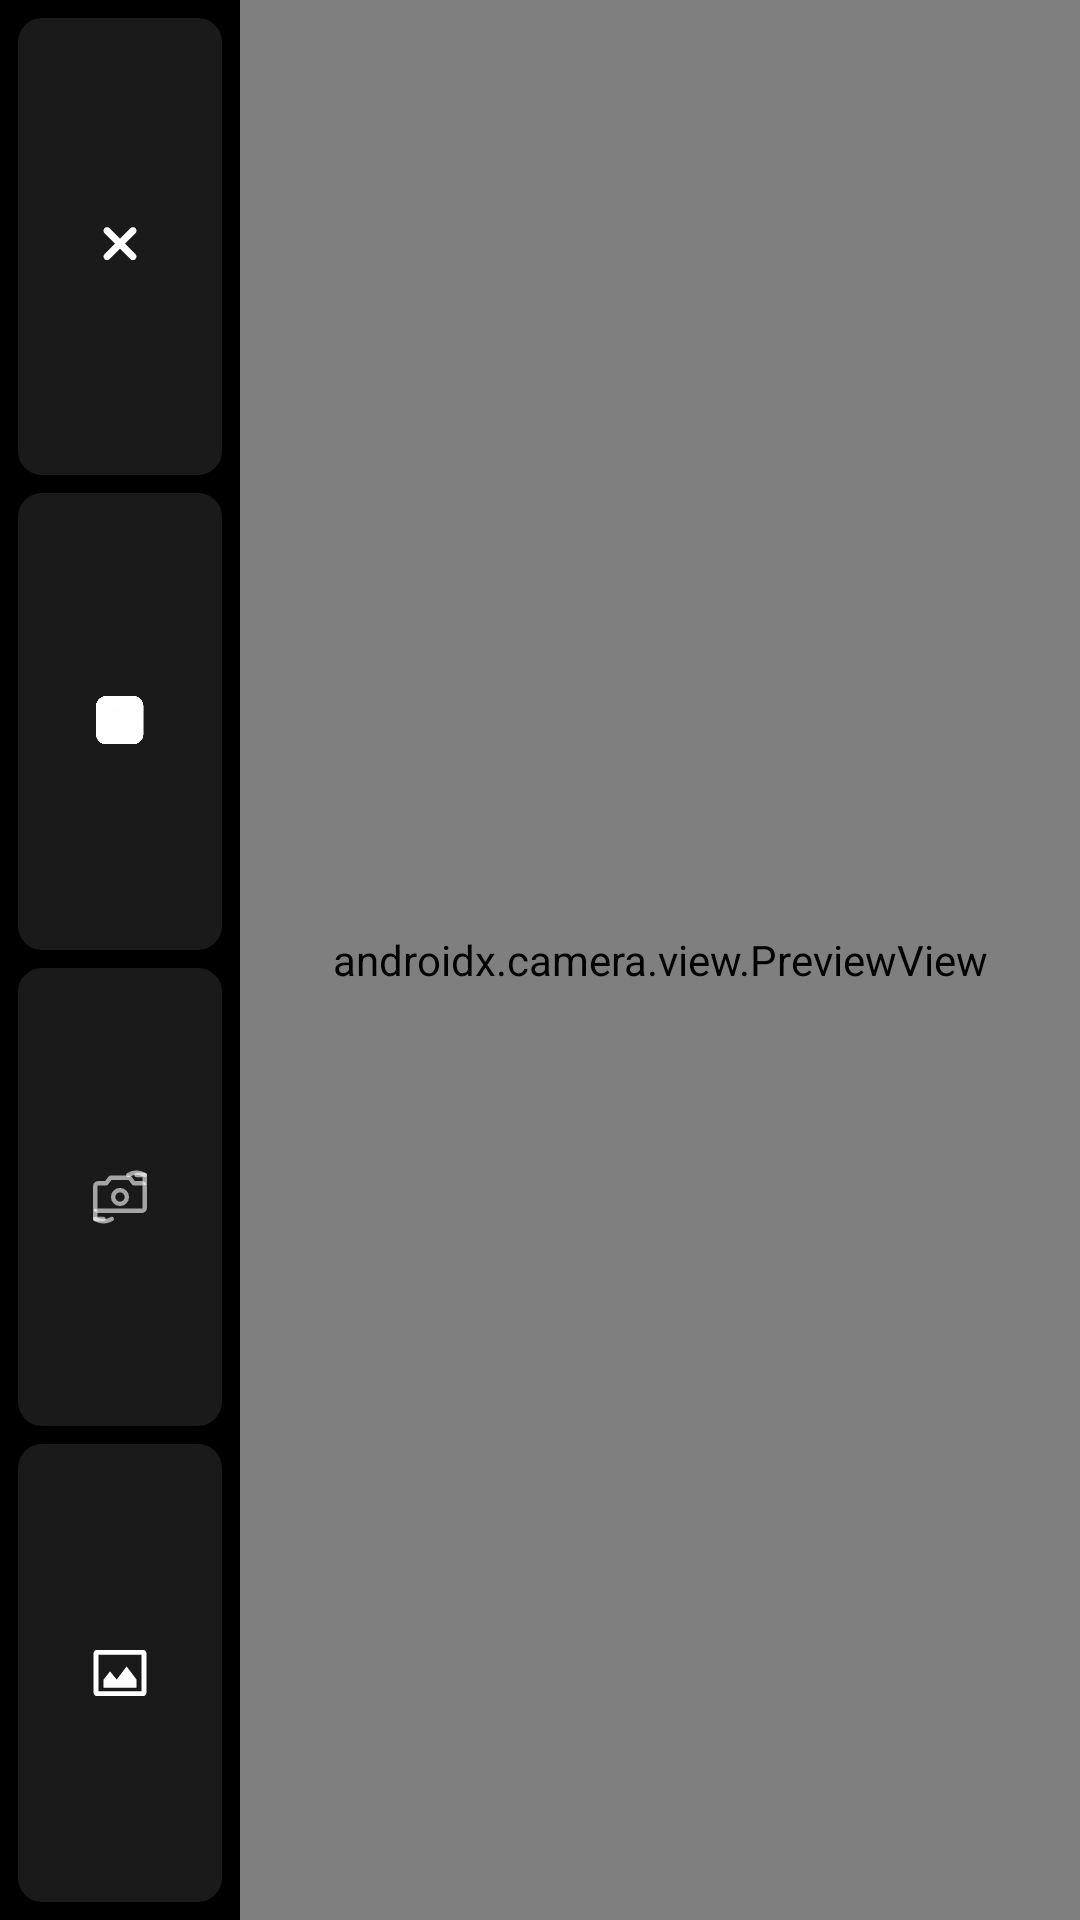

Here is an Android app screen rendered from its layout file. Give the layout XML and the strings, colors and styles it references.
<!-- AndroidManifest.xml: application theme Theme.ScanPenApp -->
<!-- res/layout/activity_camera.xml -->
<?xml version="1.0" encoding="utf-8"?>
<androidx.constraintlayout.widget.ConstraintLayout xmlns:android="http://schemas.android.com/apk/res/android"
    xmlns:app="http://schemas.android.com/apk/res-auto"
    android:layout_width="match_parent"
    android:layout_height="match_parent"
    android:background="@color/bg_base">

    
    <LinearLayout
        android:id="@+id/cameraPanel"
        android:layout_width="match_parent"
        android:layout_height="match_parent"
        android:orientation="horizontal"
        app:layout_constraintBottom_toBottomOf="parent"
        app:layout_constraintEnd_toEndOf="parent"
        app:layout_constraintStart_toStartOf="parent"
        app:layout_constraintTop_toTopOf="parent">

        
        <LinearLayout
            android:id="@+id/sidebar"
            android:layout_width="80dp"
            android:layout_height="match_parent"
            android:background="@color/bg_base"
            android:gravity="center_horizontal"
            android:orientation="vertical"
            app:layout_constraintBottom_toBottomOf="parent"
            app:layout_constraintStart_toStartOf="parent"
            app:layout_constraintTop_toTopOf="parent">

            
            <LinearLayout
                android:id="@+id/btnExit"
                android:layout_width="match_parent"
                android:layout_height="0dp"
                android:layout_marginStart="6dp"
                android:layout_marginEnd="6dp"
                android:layout_marginTop="6dp"
                android:layout_weight="1"
                android:background="@drawable/bg_skill_sidebar_btn"
                android:clickable="true"
                android:focusable="true"
                android:gravity="center"
                android:orientation="vertical"
                android:padding="6dp">

                <ImageView
                    android:layout_width="22dp"
                    android:layout_height="22dp"
                    android:contentDescription="@null"
                    android:src="@drawable/ic_close"
                    app:tint="@color/text_primary" />
            </LinearLayout>

            
            <LinearLayout
                android:id="@+id/btnShutter"
                android:layout_width="match_parent"
                android:layout_height="0dp"
                android:layout_marginStart="6dp"
                android:layout_marginEnd="6dp"
                android:layout_marginTop="6dp"
                android:layout_weight="1"
                android:background="@drawable/bg_skill_sidebar_btn"
                android:clickable="true"
                android:focusable="true"
                android:gravity="center"
                android:orientation="vertical"
                android:padding="6dp">

                <ImageView
                    android:layout_width="22dp"
                    android:layout_height="22dp"
                    android:contentDescription="@null"
                    android:src="@drawable/ic_camera"
                    app:tint="@color/text_primary" />
            </LinearLayout>

            
            <LinearLayout
                android:id="@+id/btnSwitchCamera"
                android:layout_width="match_parent"
                android:layout_height="0dp"
                android:layout_marginStart="6dp"
                android:layout_marginEnd="6dp"
                android:layout_marginTop="6dp"
                android:layout_weight="1"
                android:background="@drawable/bg_skill_sidebar_btn"
                android:clickable="true"
                android:focusable="true"
                android:gravity="center"
                android:orientation="vertical"
                android:padding="6dp">

                <ImageView
                    android:layout_width="22dp"
                    android:layout_height="22dp"
                    android:contentDescription="@null"
                    android:src="@drawable/ic_camera_switch"
                    app:tint="@color/text_primary" />
            </LinearLayout>

            
            <LinearLayout
                android:id="@+id/btnAlbum"
                android:layout_width="match_parent"
                android:layout_height="0dp"
                android:layout_marginStart="6dp"
                android:layout_marginEnd="6dp"
                android:layout_marginTop="6dp"
                android:layout_marginBottom="6dp"
                android:layout_weight="1"
                android:background="@drawable/bg_skill_sidebar_btn"
                android:clickable="true"
                android:focusable="true"
                android:gravity="center"
                android:orientation="vertical"
                android:padding="6dp">

                <ImageView
                    android:layout_width="22dp"
                    android:layout_height="22dp"
                    android:contentDescription="@null"
                    android:src="@drawable/ic_image"
                    app:tint="@color/text_primary" />
            </LinearLayout>

        </LinearLayout>

        
        <FrameLayout
            android:layout_width="0dp"
            android:layout_height="match_parent"
            android:layout_weight="1"
            android:background="@color/bg_base">

            <androidx.camera.view.PreviewView
                android:id="@+id/previewView"
                android:layout_width="match_parent"
                android:layout_height="match_parent"
                app:scaleType="fitCenter" />
        </FrameLayout>
    </LinearLayout>

    
    <LinearLayout
        android:id="@+id/permissionPanel"
        android:layout_width="match_parent"
        android:layout_height="match_parent"
        android:alpha="0.8"
        android:background="@color/bg_base"
        android:gravity="center"
        android:orientation="vertical"
        android:paddingHorizontal="32dp"
        android:visibility="gone"
        app:layout_constraintBottom_toBottomOf="parent"
        app:layout_constraintEnd_toEndOf="parent"
        app:layout_constraintStart_toStartOf="parent"
        app:layout_constraintTop_toTopOf="parent">

        <TextView
            android:layout_width="wrap_content"
            android:layout_height="wrap_content"
            android:gravity="center"
            android:text="@string/camera_permission_need"
            android:textColor="@color/text_primary"
            android:textSize="16sp"
            android:textStyle="bold" />

        <TextView
            android:id="@+id/btnPermissionGoto"
            android:layout_width="wrap_content"
            android:layout_height="wrap_content"
            android:layout_marginTop="16dp"
            android:background="@drawable/bg_ai_settings_field"
            android:clickable="true"
            android:focusable="true"
            android:gravity="center"
            android:minWidth="160dp"
            android:paddingHorizontal="24dp"
            android:paddingVertical="12dp"
            android:text="@string/camera_permission_goto"
            android:textColor="@color/text_primary"
            android:textSize="14sp"
            android:textStyle="bold" />
    </LinearLayout>

</androidx.constraintlayout.widget.ConstraintLayout>
<!-- resources referenced by this layout -->
<resources>
  <color name="bg_base">#FF000000</color>
  <color name="text_primary">#FFFFFFFF</color>
  <!-- drawable bg_ai_settings_field (drawable) -->
  <?xml version="1.0" encoding="utf-8"?>
  <shape xmlns:android="http://schemas.android.com/apk/res/android"
      android:shape="rectangle">
      <solid android:color="@color/ai_input_bg" />
      <stroke
          android:width="1dp"
          android:color="@color/ai_input_border" />
      <corners android:radius="8dp" />
  </shape>
  <!-- drawable bg_skill_sidebar_btn (drawable) -->
  <?xml version="1.0" encoding="utf-8"?>
  <selector xmlns:android="http://schemas.android.com/apk/res/android">
      <item android:state_pressed="true">
          <shape android:shape="rectangle">
              <solid android:color="@color/skill_sidebar_btn_bg_pressed" />
              <corners android:radius="8dp" />
          </shape>
      </item>
      <item>
          <shape android:shape="rectangle">
              <solid android:color="@color/skill_sidebar_btn_bg" />
              <corners android:radius="8dp" />
          </shape>
      </item>
  </selector>
  <!-- drawable ic_close (drawable) -->
  <?xml version="1.0" encoding="utf-8"?>
  <vector xmlns:android="http://schemas.android.com/apk/res/android"
      android:width="14dp"
      android:height="14dp"
      android:viewportWidth="14"
      android:viewportHeight="14"
      android:tint="@color/ai_text_tertiary">
      <path
          android:fillColor="#000000"
          android:pathData="M3.7197,3.2197C4.0126,2.9268 4.4874,2.9268 4.7803,3.2197L7,5.4395L9.2197,3.2197C9.5126,2.9268 9.9874,2.9268 10.2803,3.2197C10.5732,3.5126 10.5732,3.9874 10.2803,4.2803L8.0605,6.5L10.2803,8.7197C10.5732,9.0126 10.5732,9.4874 10.2803,9.7803C9.9874,10.0732 9.5126,10.0732 9.2197,9.7803L7,7.5605L4.7803,9.7803C4.4874,10.0732 4.0126,10.0732 3.7197,9.7803C3.4268,9.4874 3.4268,9.0126 3.7197,8.7197L5.9395,6.5L3.7197,4.2803C3.4268,3.9874 3.4268,3.5126 3.7197,3.2197Z" />
  </vector>
  <!-- drawable ic_image (drawable) -->
  <vector xmlns:android="http://schemas.android.com/apk/res/android"
      android:width="20dp"
      android:height="20dp"
      android:viewportWidth="20"
      android:viewportHeight="20"
      android:tint="@color/chat_text_secondary">
      <path
          android:fillColor="#000000"
          android:pathData="M17,3H3C2.45,3 2,3.45 2,4V16C2,16.55 2.45,17 3,17H17C17.55,17 18,16.55 18,16V4C18,3.45 17.55,3 17,3ZM16.5,15.5H3.5V4.5H16.5V15.5ZM5,12L7,9.5L9,12L12,8L15,12V14.5H5V12Z" />
  </vector>
  <string name="camera_permission_goto">前往设置</string>
  <string name="camera_permission_need">需要相机权限</string>
  <color name="ai_input_bg">#1C1C1E</color>
  <color name="ai_input_border">#2C2C2E</color>
  <color name="skill_sidebar_btn_bg_pressed">#2A2A2A</color>
  <color name="skill_sidebar_btn_bg">#1A1A1A</color>
  <color name="ai_text_tertiary">#5A5A5E</color>
  <color name="chat_text_secondary">#8E8E93</color>
  <color name="gray_white_primary">#D1D1D6</color>
  <color name="gray_white_primary_variant">#9E9E9E</color>
  <color name="gray_white_on_primary">#1A1A1A</color>
  <color name="gray_white_secondary">#9E9E9E</color>
  <color name="gray_white_secondary_variant">#5A5A5E</color>
  <color name="gray_white_on_secondary">#FFFFFF</color>
</resources>
